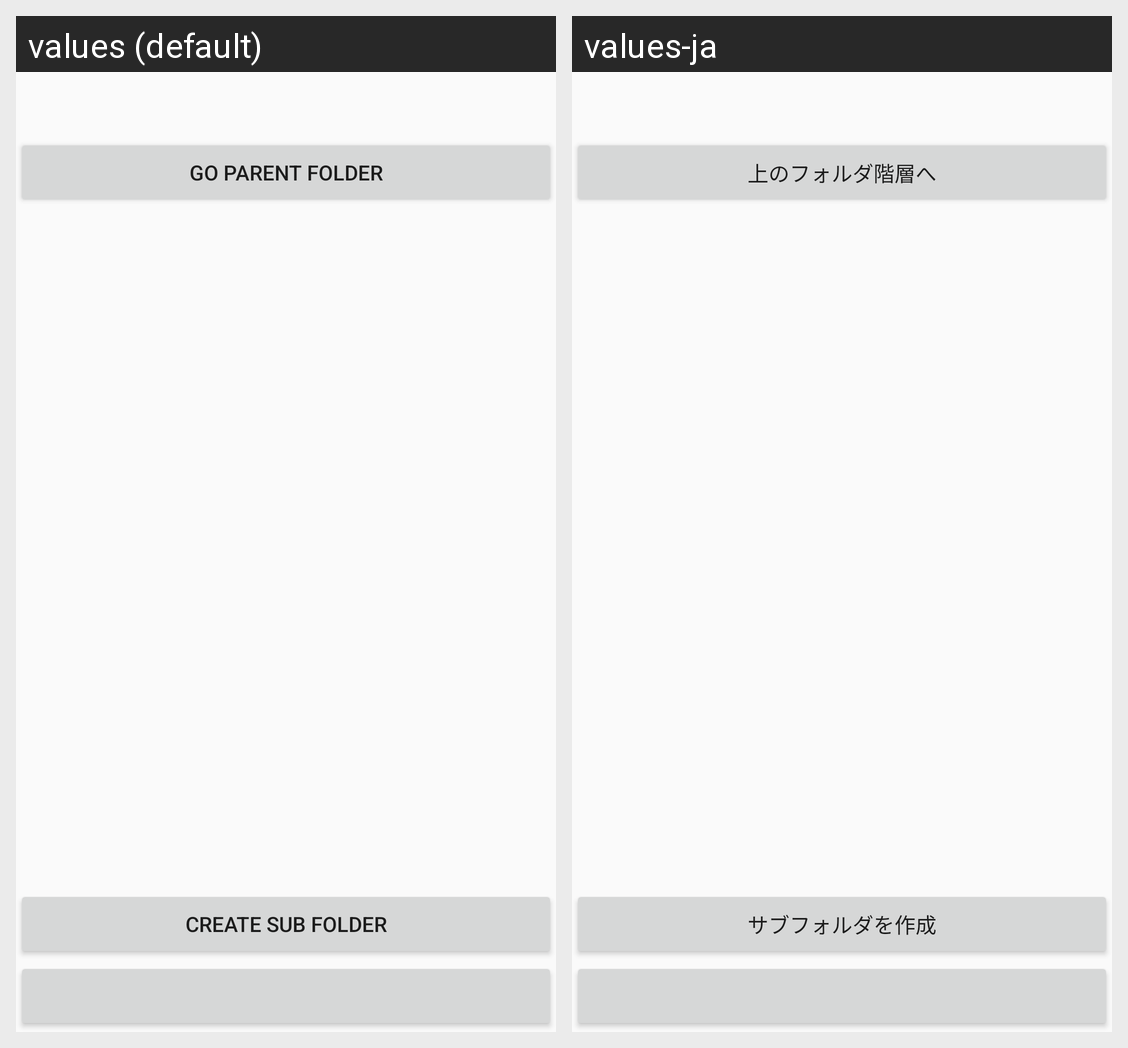

This grid shows one Android layout under two languages. Give, for every string resource on the screen, its name, the default text and each shown locale's text.
Android screen res/layout/folder_picker.xml rendered under 2 locales, left to right: values (default), values-ja. Device: Nexus 5 (rendered at 1080×1920; each locale shown at half size, 540×960, under a caption strip naming it); theme AppTheme.
Strings drawn on this screen, with the default value and each locale's value (text and hints the layout hard-codes, and strings that could not be matched under every locale, appear in the picture but are not listed):

folder_up
  values: go parent folder
  values-ja: 上のフォルダ階層へ

create_sub_folder
  values: create sub folder
  values-ja: サブフォルダを作成
